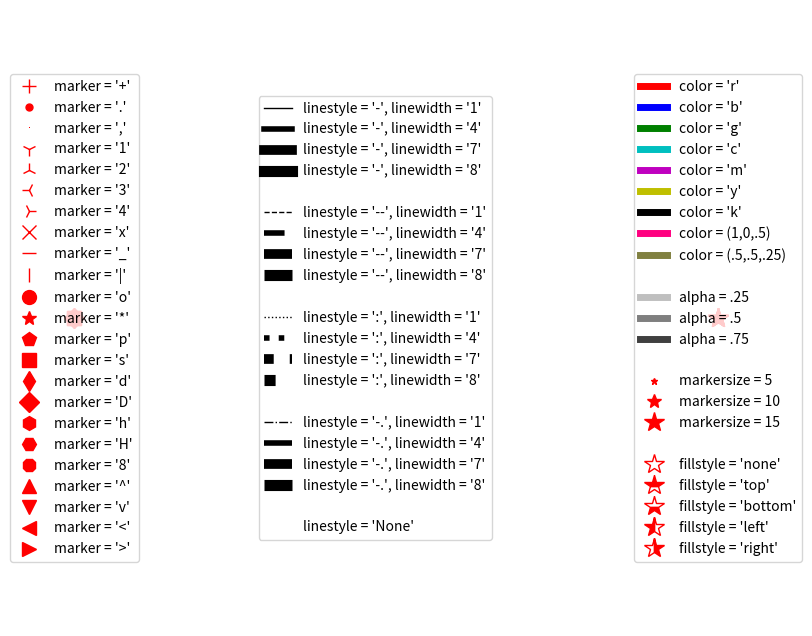

Source code (Python):

import matplotlib.pyplot as plt
import numpy as np
import math

line = [0]

markers = ('+','.',',','1','2','3','4','x','_','|','o','*','p','s','d','D','h','H','8','^','v','<','>')
colors = ('r','b','g','c','m','y','k')
linestyles = ['-', '--', ':', '-.']
lineWidths = [1,4,7,8]

width = 1


# the following will make some legends without plots showing marker styles and line styles
plt.figure(figsize=(10,8))
plt.subplot(1,7,1)                                         
for mark in markers: # plot some markers
  plt.plot(line, color = 'r', marker = mark, label = 'marker = \'' + mark + '\'', linewidth = width, markersize = 10, linestyle='None')
plt.axis('off')
plt.legend(loc = 'center')

plt.subplot(1,10,5)

                                  
for linedef in linestyles: # show some line styles in various line widths
  for width in lineWidths:
    plt.plot(line, color = 'k', linestyle = linedef, label = 'linestyle = \'' + linedef + '\', linewidth = \''+str(width)+'\'', linewidth = width)
  plt.plot(line,linestyle = 'None',label = ' ') # add a space in the legend between each line style

plt.plot(line,linestyle = 'None',label = 'linestyle = \'None\'') # show linestyle = 'None'
plt.axis('off')
plt.legend(loc = 'center')

width = 5
plt.subplot(1,4,4)                                         
for clr in colors: # show some colors
  plt.plot(line, color = clr, label = 'color = \'' + clr + '\'', linewidth = width)

# show a couple of custom colors
plt.plot(line, color = (1,0,.5), label = 'color = (1,0,.5)', linewidth = width)
plt.plot(line, color = (.5,.5,.25), label = 'color = (.5,.5,.25)', linewidth = width)

plt.plot(line,linestyle = 'None',label = '  ') # show the effect of alpha
plt.plot(line, color = (0,0,0), label = 'alpha = .25', linewidth = width,alpha = .25)
plt.plot(line, color = (0,0,0), label = 'alpha = .5', linewidth = width,alpha = .5)
plt.plot(line, color = (0,0,0), label = 'alpha = .75', linewidth = width,alpha = .75)

plt.plot(line,linestyle = 'None',label = '  ') # show diffrent marker sizes
plt.plot(line, color = 'r', marker = '*', label = 'markersize = 5',markersize = 5,linestyle=' ')
plt.plot(line, color = 'r', marker = '*', label = 'markersize = 10',markersize = 10,linestyle=' ')
plt.plot(line, color = 'r', marker = '*', label = 'markersize = 15',markersize = 15,linestyle=' ')

plt.plot(line,linestyle = 'None',label = '  ') # show diffrent fillstyles
plt.plot(line, color = 'r', marker = '*', label = 'fillstyle = \'none\'',markersize = 15,linestyle=' ', fillstyle='none')
plt.plot(line, color = 'r', marker = '*', label = 'fillstyle = \'top\'',markersize = 15,linestyle=' ', fillstyle='top')
plt.plot(line, color = 'r', marker = '*', label = 'fillstyle = \'bottom\'',markersize = 15,linestyle=' ', fillstyle='bottom')
plt.plot(line, color = 'r', marker = '*', label = 'fillstyle = \'left\'',markersize = 15,linestyle=' ', fillstyle='left')
plt.plot(line, color = 'r', marker = '*', label = 'fillstyle = \'right\'',markersize = 15,linestyle=' ', fillstyle='right')


plt.axis('off')
plt.legend(loc = 'center')


####### DISPLAY ALL THE FIGURES YOU HAVE MADE

#plt.show()
plt.savefig('plotStyles.png', dpi=100)

  

